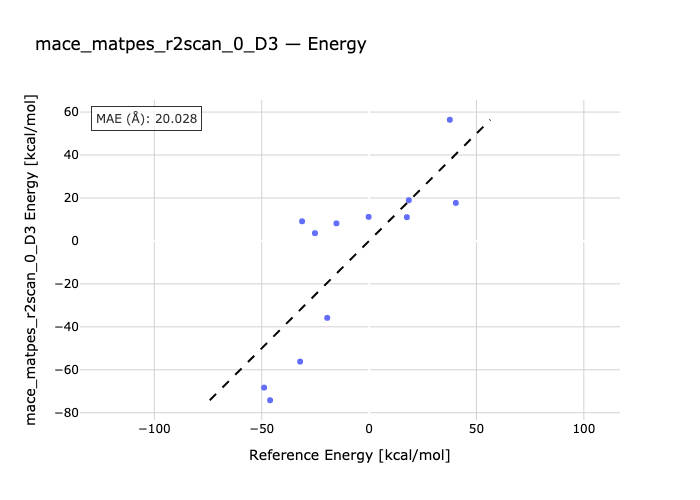

Values plotted in this chart, from the file beside it:
species, reference, predicted
nh3-bh3-bh3-nh3, -32.1, -56.19
nh3-bh3-h2-nh2-bh2, -0.2, 11.19
h2-nh-bh-nh2-bh2, 37.6, 56.42
cbut-nh2-bh2, -19.5, -35.82
h2-nh2-bh2-bz, -48.9, -68.31
ch-nh2-bh2, -46.1, -74.19
BH3PH3-BH3-PH3, -25.2, 3.608
K_H-BH3PH3-H2, 40.4, 17.69
BF3PMe3-BF3-PMe3, -15.2, 8.166
K_F-BF3PMe3-H2, 18.5, 18.94
BCl3PMe3-BCl3-PMe3, -31.2, 9.135
K_Cl-BCl3PMe3-H2, 17.6, 11.05
